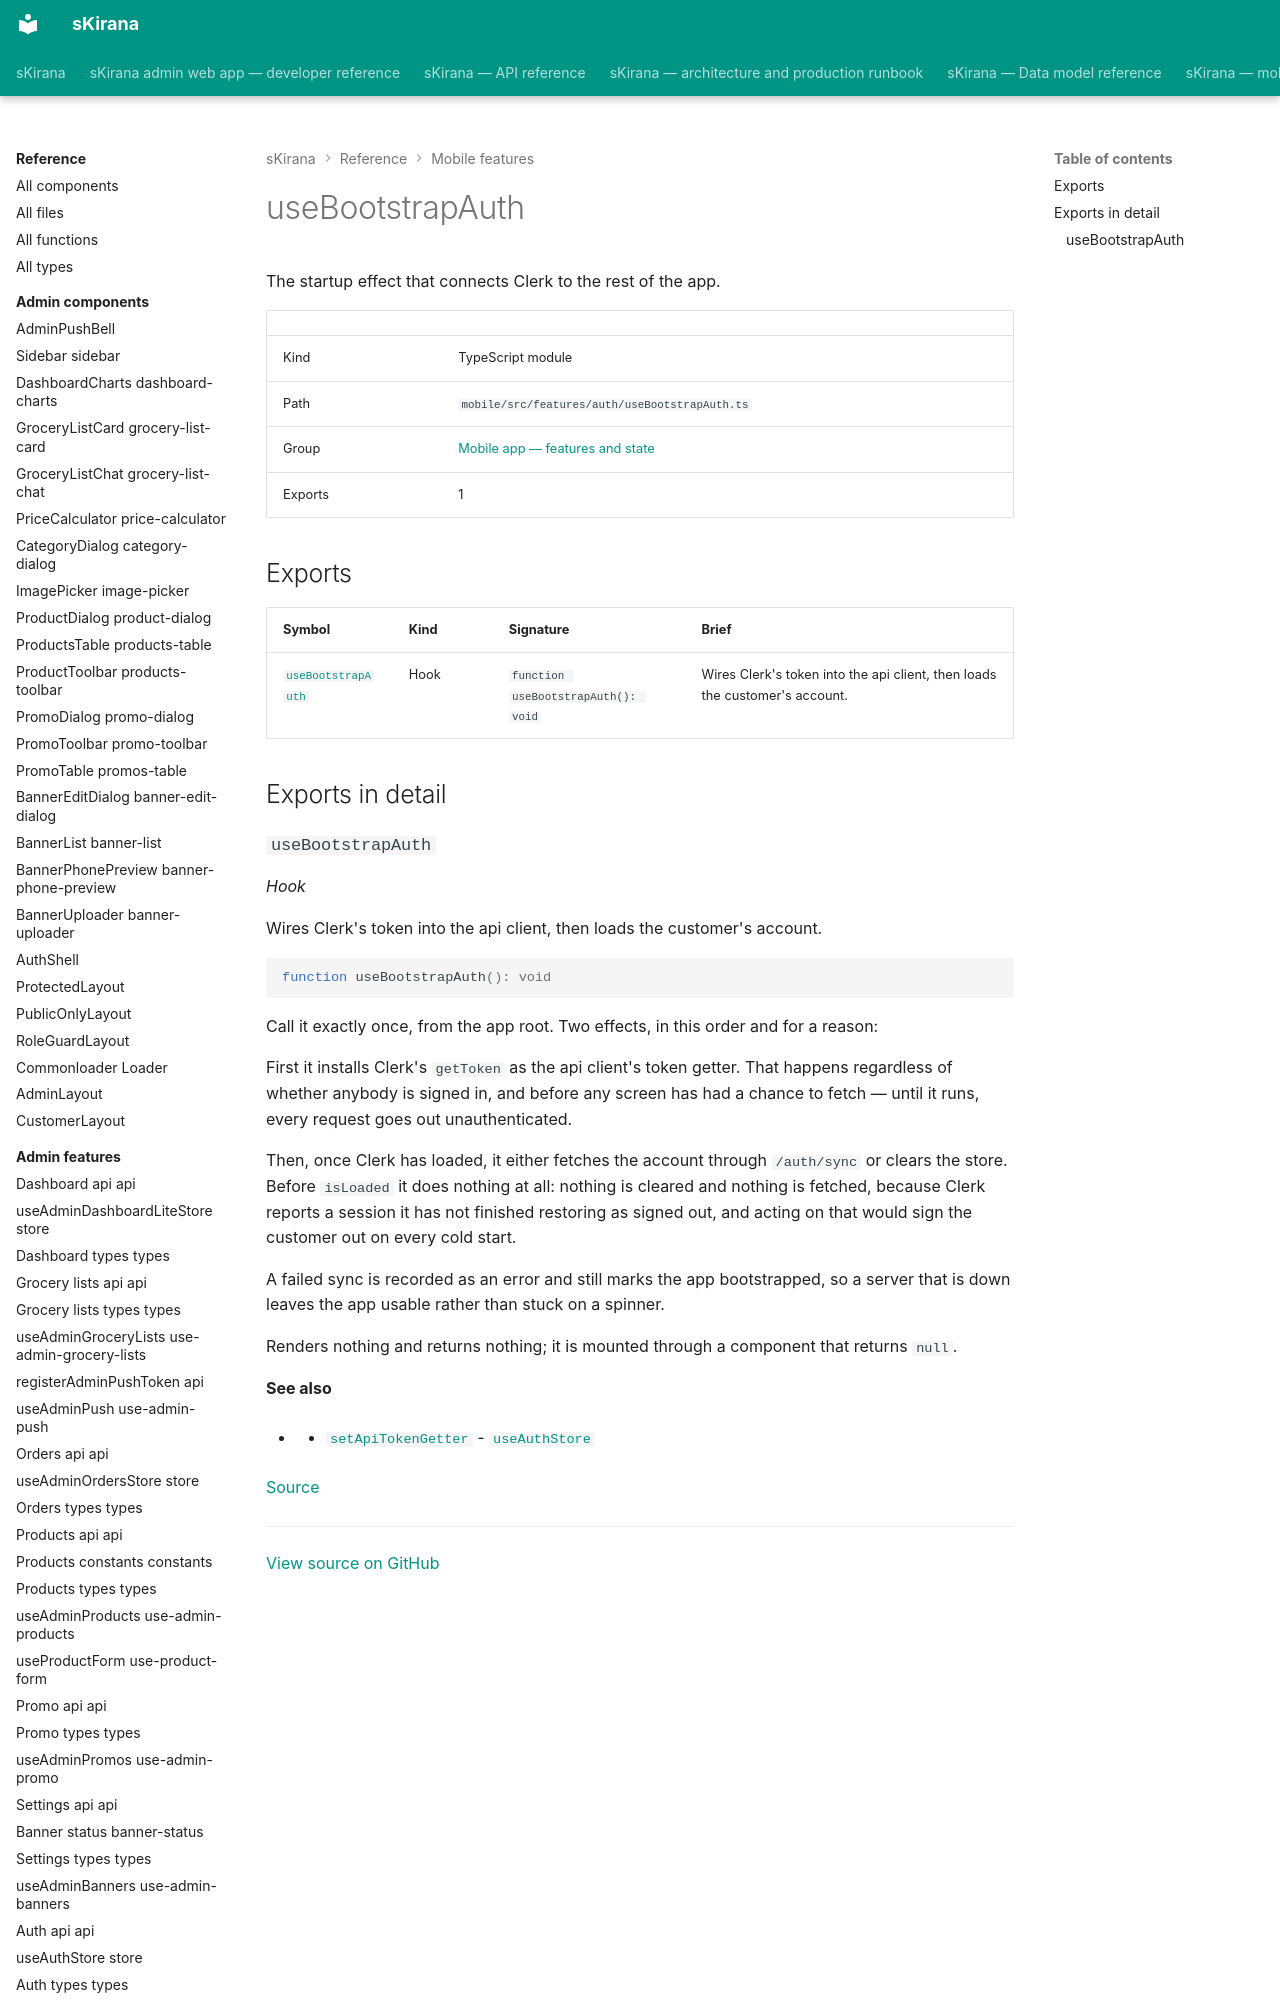

repository: shiv-anshu-gupta/TypeScriptProject · page: reference/mobile-features/features-auth-use-bootstrap-auth/index.html · generator: mkdocs

# useBootstrapAuth

The startup effect that connects Clerk to the rest of the app.

|  |  |
|---|---|
| Kind | TypeScript module |
| Path | `mobile/src/features/auth/useBootstrapAuth.ts` |
| Group | [Mobile app — features and state](index.md) |
| Exports | 1 |

## Exports

| Symbol | Kind | Signature | Brief |
|---|---|---|---|
| [`useBootstrapAuth`](#hook-use-bootstrap-auth) | Hook | `function useBootstrapAuth(): void` | Wires Clerk's token into the api client, then loads the customer's account. |

## Exports in detail
